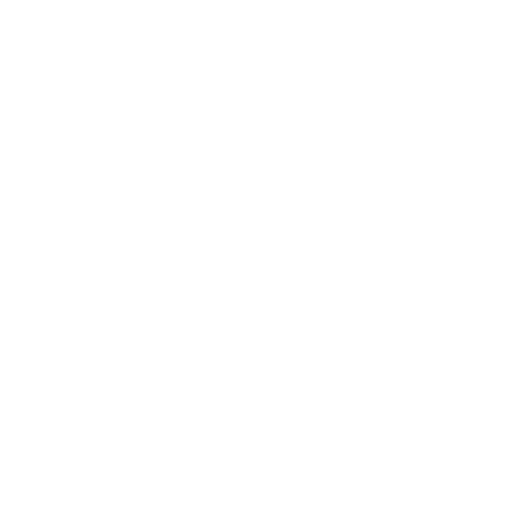
t = 0.00 s
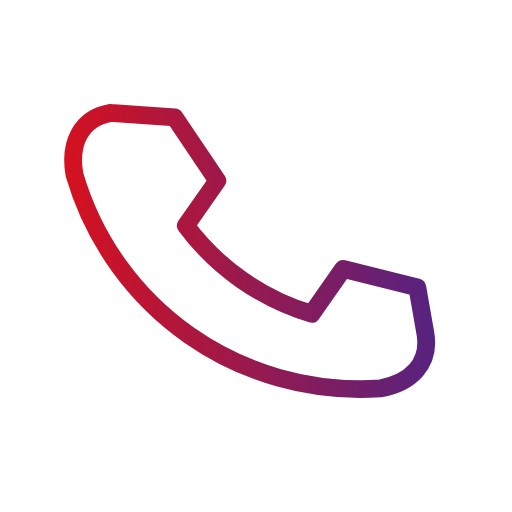
t = 0.57 s
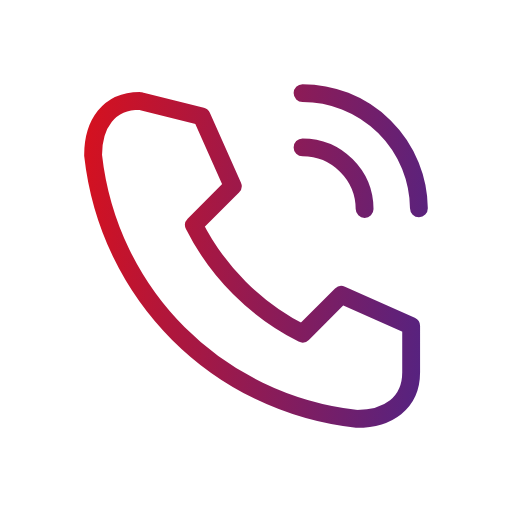
t = 1.20 s
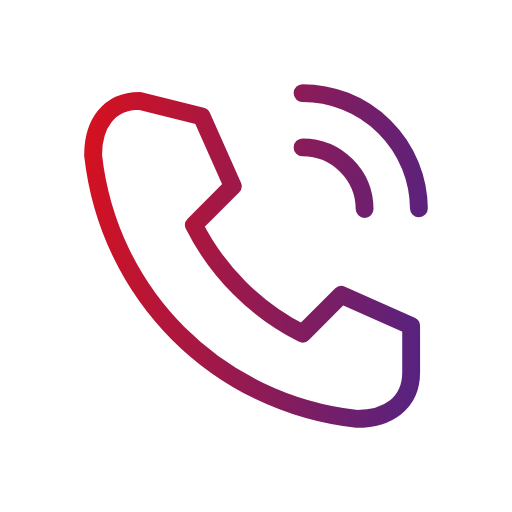
t = 1.78 s
t = 2.35 s: frame unchanged from t = 1.78 s, image omitted
t = 2.93 s: frame unchanged from t = 1.78 s, image omitted

The animated SVG that drew these frames (rendered in a browser with its animation timeline set to each time). Animation: 4 SMIL elements (animate=3,animateTransform=1); one cycle of 3.50 s, repeats indefinitely.

<svg xmlns="http://www.w3.org/2000/svg" viewBox="27 27 66 66" width="120" height="120">
<defs><linearGradient id="g" gradientUnits="userSpaceOnUse" x1="31" y1="56.7" x2="89" y2="63.300000000000004"><stop offset="0" stop-color="#e40f14"/><stop offset="1" stop-color="#45258d"/></linearGradient></defs>

<g fill="none" stroke="url(#g)" stroke-width="2.3" stroke-linecap="round" stroke-linejoin="round" transform="translate(60 60) scale(1) translate(-60 -60)">

<g><animateTransform attributeName="transform" type="rotate" values="0 52 62;0 52 62;-10 52 62;8 52 62;-6 52 62;4 52 62;0 52 62;0 52 62" keyTimes="0;0.1286;0.1629;0.1971;0.2314;0.2657;0.3;1" dur="3.5s" repeatCount="indefinite"/><path pathLength="1" stroke-dasharray="1 2" stroke-dashoffset="1" d="M45 40c-4 0-6 3-6 7c2 18 16 32 34 34c4 0 7-2 7-6v-6l-9-4-5 5c-6-3-11-8-14-14l5-5-4-9z"><animate attributeName="stroke-dashoffset" values="1;1;0;0" keyTimes="0;0;0.15;1" dur="3.5s" repeatCount="indefinite"/></path></g>
<path pathLength="1" stroke-dasharray="1 2" stroke-dashoffset="1" d="M66 46a8 8 0 0 1 8 8"><animate attributeName="stroke-dashoffset" values="1;1;0;0" keyTimes="0;0.2143;0.2786;1" dur="3.5s" repeatCount="indefinite"/></path><path pathLength="1" stroke-dasharray="1 2" stroke-dashoffset="1" d="M66 39a15 15 0 0 1 15 15"><animate attributeName="stroke-dashoffset" values="1;1;0;0" keyTimes="0;0.2657;0.3429;1" dur="3.5s" repeatCount="indefinite"/></path>
</g></svg>
